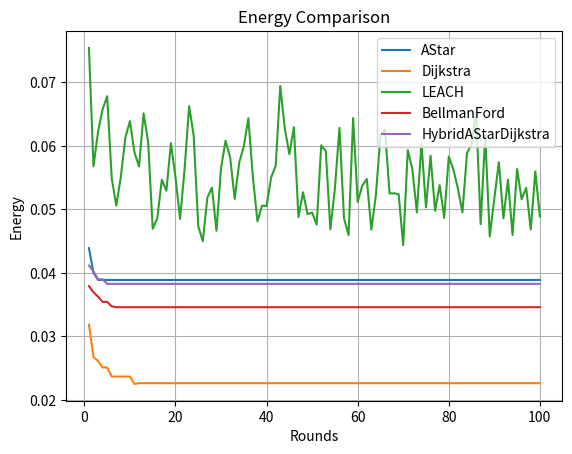
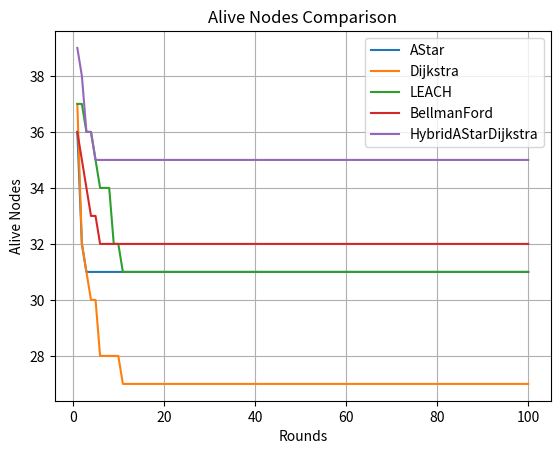
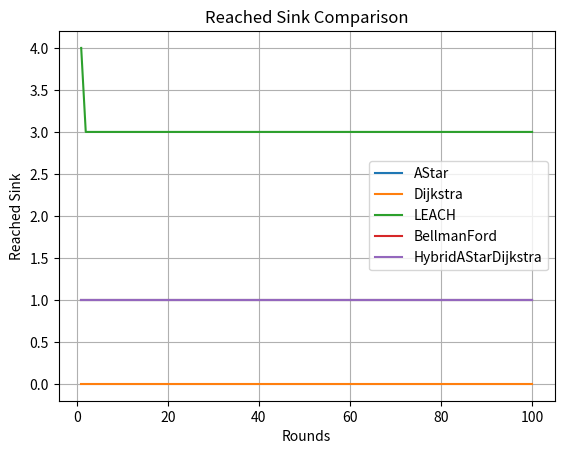
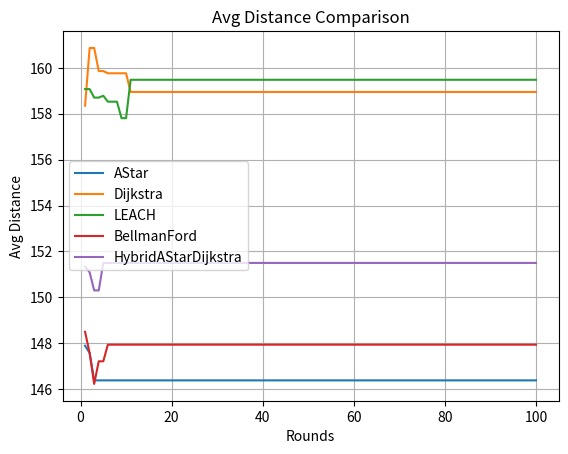

Write Python code to recreate these figures, in order.
import os
import random
import math
import csv
import heapq
import matplotlib.pyplot as plt
import pandas as pd

# 📋 Config
FIELD_X, FIELD_Y = 100, 100
SINK_X, SINK_Y = 50, 200
NUM_NODES = 40
INIT_ENERGY = 2
PACKET_SIZE = 4000
TEMP_RANGE = (20, 50)
HUMIDITY_RANGE = (30, 90)
FAIL_TEMP = 45
FAIL_HUM = 85
MAX_ROUNDS = 100
E_ELEC = 50e-9
E_AMP = 100e-12
E_DA = 5e-9

os.makedirs("csv", exist_ok=True)
os.makedirs("graphs", exist_ok=True)

# 📦 Node
class Node:
    def __init__(self, nid, x, y):
        self.id = nid
        self.x = x
        self.y = y
        self.energy = INIT_ENERGY
        self.dead = False
        self.temp = random.uniform(*TEMP_RANGE)
        self.hum = random.uniform(*HUMIDITY_RANGE)
        self.parent = None

    def dist(self, other):
        return math.hypot(self.x - other.x, self.y - other.y)

    def fail_env(self):
        if self.temp > FAIL_TEMP or self.hum > FAIL_HUM:
            if random.random() < 0.25:
                self.dead = True

    def tx(self, kbits, d):
        cost = E_ELEC * kbits + E_AMP * kbits * d**2
        self.energy -= cost
        if self.energy <= 0:
            self.dead = True
        return cost

    def rx(self, kbits):
        cost = (E_ELEC + E_DA) * kbits
        self.energy -= cost
        if self.energy <= 0:
            self.dead = True
        return cost

# 🌐 Init Network
def create_net():
    nodes = [Node(i, random.uniform(0, FIELD_X), random.uniform(0, FIELD_Y)) for i in range(NUM_NODES)]
    sink = Node("sink", SINK_X, SINK_Y)
    sink.energy = float('inf')
    return nodes, sink

# 🚨 Transmission Simulation
def simulate(chain, sink):
    used, reached = 0, 0
    for n in chain:
        n.fail_env()
        if n.dead or not n.parent:
            continue
        d = n.dist(n.parent)
        used += n.tx(PACKET_SIZE, d)
        if n.parent != sink:
            used += n.parent.rx(PACKET_SIZE)
        else:
            reached += 1
    return used, reached

# ⚙️ A* Algorithm
def a_star_with_energy(nodes, sink):
    alive = [n for n in nodes if not n.dead]
    if not alive:
        return []

    source = alive[0]
    g_score = {n: float('inf') for n in alive}
    g_score[source] = 0

    f_score = {n: float('inf') for n in alive}
    f_score[source] = source.dist(sink)

    came_from = {}

    open_set = [(f_score[source], source)]
    visited = set()

    while open_set:
        _, current = heapq.heappop(open_set)

        if current in visited:
            continue
        visited.add(current)

        if current.dist(sink) < 20:
            break

        for neighbor in alive:
            if neighbor == current or neighbor in visited:
                continue
            d = current.dist(neighbor)
            tx_cost = E_ELEC * PACKET_SIZE + E_AMP * PACKET_SIZE * d**2
            rx_cost = (E_ELEC + E_DA) * PACKET_SIZE
            cost = g_score[current] + tx_cost + rx_cost

            if cost < g_score[neighbor]:
                came_from[neighbor] = current
                g_score[neighbor] = cost
                f_score[neighbor] = cost + neighbor.dist(sink)
                heapq.heappush(open_set, (f_score[neighbor], neighbor))

    for node in alive:
        node.parent = came_from.get(node, None)
    source.parent = sink
    return alive

# 🧭 Dijkstra Algorithm
def dijkstra_with_energy(nodes, sink):
    alive = [n for n in nodes if not n.dead]
    for node in alive:
        node.energy = INIT_ENERGY
    g_score = {n: float('inf') for n in alive}
    g_score[alive[0]] = 0
    open_set = [(0, alive[0])]

    while open_set:
        _, current = heapq.heappop(open_set)
        if current.dist(sink) < 20:
            break
        for neighbor in alive:
            if neighbor == current:
                continue
            dist = current.dist(neighbor)
            tx_cost = current.tx(PACKET_SIZE, dist)
            rx_cost = neighbor.rx(PACKET_SIZE)
            total = g_score[current] + tx_cost + rx_cost
            if total < g_score[neighbor]:
                g_score[neighbor] = total
                neighbor.parent = current
                heapq.heappush(open_set, (total, neighbor))

    return alive

# 🧩 Hybrid A* + Dijkstra
def hybrid_a_star_dijkstra(nodes, sink):
    alive = [n for n in nodes if not n.dead]
    if not alive:
        return []

    source = alive[0]
    g_score = {n: float('inf') for n in alive}
    g_score[source] = 0

    f_score = {n: float('inf') for n in alive}
    f_score[source] = source.dist(sink)

    came_from = {}

    open_set = [(f_score[source], source)]
    visited = set()

    while open_set:
        _, current = heapq.heappop(open_set)

        if current in visited:
            continue
        visited.add(current)

        if current.dist(sink) < 20:
            break

        for neighbor in alive:
            if neighbor == current or neighbor in visited:
                continue
            d = current.dist(neighbor)
            tx_cost = E_ELEC * PACKET_SIZE + E_AMP * PACKET_SIZE * d**2
            rx_cost = (E_ELEC + E_DA) * PACKET_SIZE
            cost = g_score[current] + tx_cost + rx_cost

            if cost < g_score[neighbor]:
                came_from[neighbor] = current
                g_score[neighbor] = cost
                f_score[neighbor] = cost + neighbor.dist(sink)
                heapq.heappush(open_set, (f_score[neighbor], neighbor))

    for node in alive:
        node.parent = came_from.get(node, None)
    source.parent = sink
    return alive

# 🌿 LEACH Algorithm
def leach_with_energy(nodes, sink):
    alive = [n for n in nodes if not n.dead]
    if not alive:
        return []
    chs = sorted(alive, key=lambda n: n.energy, reverse=True)[:max(1, len(alive)//10)]
    for n in alive:
        closest_ch = min(chs, key=lambda ch: n.dist(ch))
        n.parent = closest_ch
    for ch in chs:
        ch.parent = sink
    return alive

# 🐍 Bellman-Ford Algorithm
def bellman_ford_with_energy(nodes, sink):
    alive = [n for n in nodes if not n.dead]
    distance = {n: float('inf') for n in alive}
    parent = {n: None for n in alive}
    source = alive[0]
    distance[source] = 0

    for _ in range(len(alive) - 1):
        for node in alive:
            for neighbor in alive:
                if node == neighbor: continue
                d = node.dist(neighbor)
                cost = E_ELEC * PACKET_SIZE + E_AMP * PACKET_SIZE * d**2 + (E_ELEC + E_DA) * PACKET_SIZE
                if distance[node] + cost < distance[neighbor]:
                    distance[neighbor] = distance[node] + cost
                    parent[neighbor] = node

    for n in alive:
        n.parent = parent[n] if parent[n] else sink
    source.parent = sink
    return alive

# 🧪 Simulation Loop
protocols = {
    "AStar": a_star_with_energy,
    "Dijkstra": dijkstra_with_energy,
    "LEACH": leach_with_energy,
    "BellmanFord": bellman_ford_with_energy,
    "HybridAStarDijkstra": hybrid_a_star_dijkstra  # Adding hybrid protocol
}

def run():
    results = {}
    for name, algo in protocols.items():
        nodes, sink = create_net()
        stats = []
        for r in range(MAX_ROUNDS):
            chain = algo(nodes, sink)
            used, reached = simulate(chain, sink)
            alive = sum(1 for n in nodes if not n.dead)
            avg_dist = sum(n.dist(sink) for n in nodes if not n.dead) / max(1, alive)
            stats.append((r + 1, used, alive, reached, avg_dist))
            if alive == 0:
                break
        results[name] = stats
        with open(f"csv/{name}.csv", "w", newline='') as f:
            csv.writer(f).writerows([["Round", "EnergyUsed", "AliveNodes", "ReachedSink", "AvgDistToSink"]] + stats)
    return results

# 📈 Plot
def plot_compare(res):
    for idx, label in zip([1, 2, 3, 4], ["Energy", "Alive Nodes", "Reached Sink", "Avg Distance"]):
        plt.figure()
        for name, data in res.items():
            x = [r[0] for r in data]
            y = [r[idx] for r in data]
            plt.plot(x, y, label=name)
        plt.title(f"{label} Comparison")
        plt.xlabel("Rounds")
        plt.ylabel(label)
        plt.legend()
        plt.grid(True)
        plt.savefig(f"graphs/{label.replace(' ', '_').lower()}.png")
    plt.show()

# 📊 Final Summary Table
def final_metrics_table(results):
    summary = []
    for algo, data in results.items():
        total_energy = sum(r[1] for r in data)
        total_alive = data[-1][2]
        total_reached = sum(r[3] for r in data)
        avg_dist = sum(r[4] for r in data) / len(data)
        summary.append([algo, round(total_energy, 6), total_alive, total_reached, round(avg_dist, 2)])
    df = pd.DataFrame(summary, columns=["Algorithm", "TotalEnergyUsed", "FinalAliveNodes", "TotalReachedSink", "AvgDistToSink"])
    df.sort_values("TotalEnergyUsed", inplace=True)
    print("\n📊 Final Metrics Table:")
    print(df.to_string(index=False))
    df.to_csv("csv/final_metrics_summary.csv", index=False)

# ▶️ Execute
res = run()
plot_compare(res)
final_metrics_table(res)
